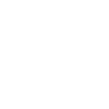
t = 0.00 s
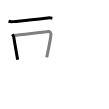
t = 2.50 s
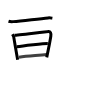
t = 4.75 s
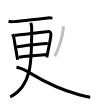
t = 7.25 s
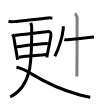
t = 9.50 s
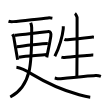
t = 12.00 s

The animated SVG that drew these frames (rendered in a browser with its animation timeline set to each time). Animation: 12 SMIL elements (animate=12); one cycle of 12.00 s.

<svg width="109px" height="109px" viewBox="0 0 px 109px" xmlns="http://www.w3.org/2000/svg" xmlns:xlink="http://www.w3.org/1999/xlink" xml:space="preserve" version="1.1"  baseProfile="full">
<path d="M8.51,21.27c1.22,0.36,3.43,0.47,4.66,0.36c9.83-0.88,25.58-2.88,34.94-3.74c2.02-0.19,3.24,0.17,4.25,0.35" style="fill:none;stroke:black;stroke-width:3;opacity:0">
  <animate attributeType="CSS" attributeName="opacity" from="0" to="1" begin="0s" dur="1s" repeatCount="0" fill="freeze" />
</path>
<path d="M12.45,34.21c0.42,0.66,1.25,1.97,1.34,2.84C14,39,17.53,58.96,17.64,59.65" style="fill:none;stroke:black;stroke-width:3;opacity:0">
  <animate attributeType="CSS" attributeName="opacity" from="0" to="1" begin="1s" dur="1s" repeatCount="0" fill="freeze" />
</path>
<path d="M14.49,35.27c2.36-0.11,31.86-3.59,34.01-3.72c1.79-0.11,2.83,1.44,2.31,4.72c-0.81,5.17-1.67,9.61-4.08,21.05" style="fill:none;stroke:black;stroke-width:3;opacity:0">
  <animate attributeType="CSS" attributeName="opacity" from="0" to="1" begin="2s" dur="1s" repeatCount="0" fill="freeze" />
</path>
<path d="M16.86,46.74c5.95-1.12,27.32-3.31,30.94-3.31" style="fill:none;stroke:black;stroke-width:3;opacity:0">
  <animate attributeType="CSS" attributeName="opacity" from="0" to="1" begin="3s" dur="1s" repeatCount="0" fill="freeze" />
</path>
<path d="M18.98,57.18c9.21-1.34,18.13-1.55,27.95-2.59" style="fill:none;stroke:black;stroke-width:3;opacity:0">
  <animate attributeType="CSS" attributeName="opacity" from="0" to="1" begin="4s" dur="1s" repeatCount="0" fill="freeze" />
</path>
<path d="M30.71,22.8c0.53,1.42,0.97,2.6,0.97,4.66c0,32.68,0.82,58.04-21.43,69.58" style="fill:none;stroke:black;stroke-width:3;opacity:0">
  <animate attributeType="CSS" attributeName="opacity" from="0" to="1" begin="5s" dur="1s" repeatCount="0" fill="freeze" />
</path>
<path d="M16.43,67.36C29.85,69.02,37.5,83,79.15,94.81c3.81,1.08,7.39,1.95,11.1,2.34" style="fill:none;stroke:black;stroke-width:3;opacity:0">
  <animate attributeType="CSS" attributeName="opacity" from="0" to="1" begin="6s" dur="1s" repeatCount="0" fill="freeze" />
</path>
<path d="M63.27,26.29c0.03,0.7,0.05,1.82-0.05,2.83c-0.58,5.96-3.88,19.03-8.4,27.03" style="fill:none;stroke:black;stroke-width:3;opacity:0">
  <animate attributeType="CSS" attributeName="opacity" from="0" to="1" begin="7s" dur="1s" repeatCount="0" fill="freeze" />
</path>
<path d="M64.4,39.3c0.82,0.38,2.32,0.45,3.14,0.38c5.91-0.54,18.62-1.91,23.72-2.49c1.36-0.15,1.92-0.09,2.65-0.02" style="fill:none;stroke:black;stroke-width:3;opacity:0">
  <animate attributeType="CSS" attributeName="opacity" from="0" to="1" begin="8s" dur="1s" repeatCount="0" fill="freeze" />
</path>
<path d="M74.99,13.38c0.63,0.44,1.98,3.29,2.1,4.17s-0.08,53.57-0.21,59.05" style="fill:none;stroke:black;stroke-width:3;opacity:0">
  <animate attributeType="CSS" attributeName="opacity" from="0" to="1" begin="9s" dur="1s" repeatCount="0" fill="freeze" />
</path>
<path d="M61.42,57.17c0.81,0.24,2.28,0.28,3.09,0.24c5.82-0.34,21.15-1.92,26.17-2.28c1.34-0.1,1.9-0.05,2.6-0.01" style="fill:none;stroke:black;stroke-width:3;opacity:0">
  <animate attributeType="CSS" attributeName="opacity" from="0" to="1" begin="10s" dur="1s" repeatCount="0" fill="freeze" />
</path>
<path d="M54.73,78.06c1.13,0.25,3.2,0.86,4.33,0.75c10.7-1.06,29.61-2.95,36.64-3.34c1.87-0.1,3.46,0.21,5.19,0.82" style="fill:none;stroke:black;stroke-width:3;opacity:0">
  <animate attributeType="CSS" attributeName="opacity" from="0" to="1" begin="11s" dur="1s" repeatCount="0" fill="freeze" />
</path>
</svg>
